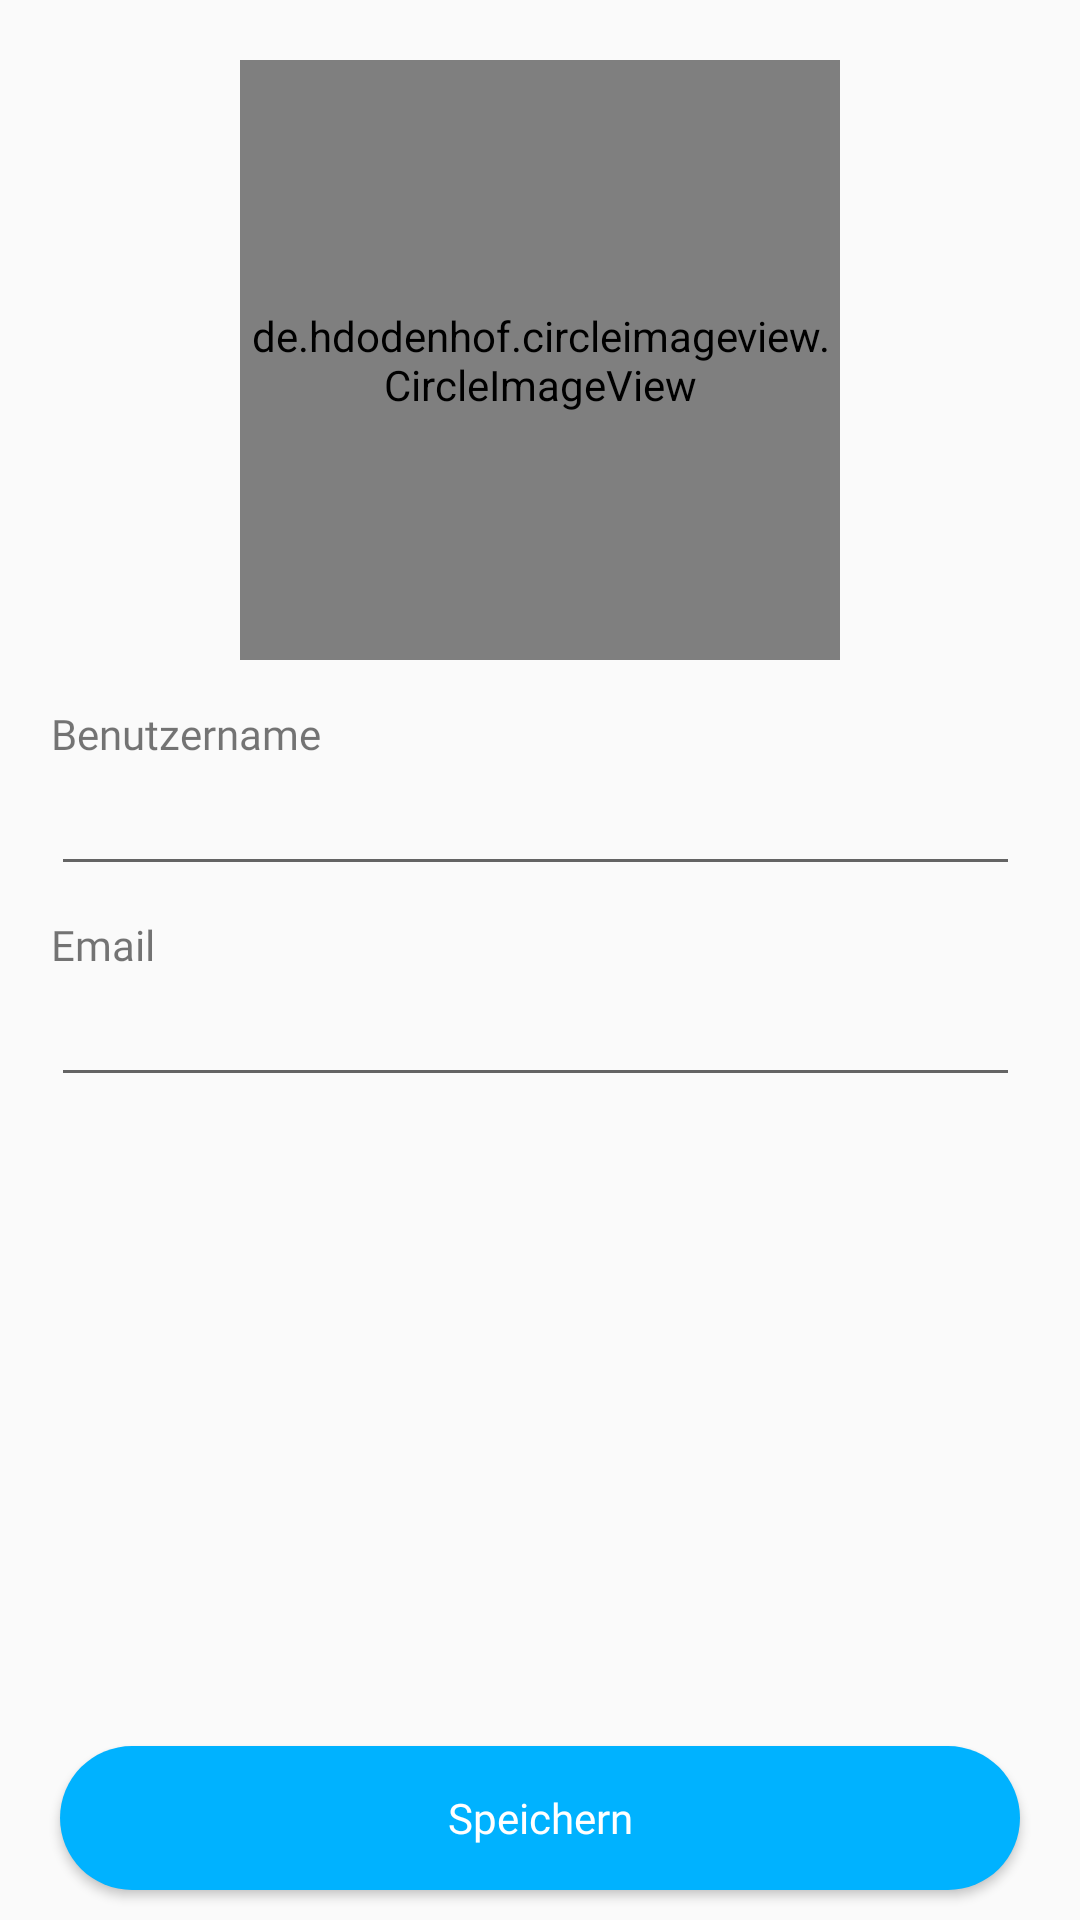

Here is an Android app screen rendered from its layout file. Give the layout XML and the strings, colors and styles it references.
<!-- AndroidManifest.xml: application theme AppTheme -->
<!-- res/layout/activity_profile_settings.xml -->
<?xml version="1.0" encoding="utf-8"?>
<android.support.constraint.ConstraintLayout xmlns:android="http://schemas.android.com/apk/res/android"
    xmlns:app="http://schemas.android.com/apk/res-auto"
    xmlns:tools="http://schemas.android.com/tools"
    android:layout_width="match_parent"
    android:layout_height="match_parent"
    tools:context="com.projectcarlton.fbljk.projectcarlton.Activities.Core.ProfileSettingsActivity">

    <LinearLayout
        android:id="@+id/profilesetting_progressbar_layout"
        android:layout_width="match_parent"
        android:layout_height="match_parent"
        android:gravity="center"
        android:orientation="vertical"
        android:visibility="invisible">

        <ProgressBar
            android:layout_width="wrap_content"
            android:layout_height="wrap_content" />

    </LinearLayout>

    <android.support.constraint.ConstraintLayout
        android:id="@+id/profilesetting_generallayout"
        android:layout_width="match_parent"
        android:layout_height="match_parent">

        <RelativeLayout
            android:id="@+id/profilesetting_imagelayout"
            android:layout_width="wrap_content"
            android:layout_height="wrap_content"
            android:layout_marginTop="20dp"
            android:layout_marginBottom="40dp"
            app:layout_constraintBottom_toTopOf="@id/register_textView"
            app:layout_constraintLeft_toLeftOf="parent"
            app:layout_constraintRight_toRightOf="parent"
            app:layout_constraintTop_toTopOf="parent">

            <de.hdodenhof.circleimageview.CircleImageView
                android:id="@+id/profilesetting_userimage"
                android:layout_width="200dp"
                android:layout_height="200dp"
                android:layout_alignParentTop="true"
                android:src="@drawable/ic_person_black_24dp"/>

            <ImageView
                android:layout_width="200dp"
                android:layout_height="200dp"
                android:layout_alignParentTop="true"
                android:src="@drawable/ic_mode_edit_black_24dp"
                android:alpha="0.75"
                android:tint="@android:color/white"/>
        </RelativeLayout>


        <TextView
            android:id="@+id/profilesetting_textView2"
            android:layout_width="wrap_content"
            android:layout_height="wrap_content"
            android:layout_marginTop="15dp"
            android:fontFamily="@font/roboto"
            android:text="Benutzername"
            app:layout_constraintTop_toBottomOf="@id/profilesetting_imagelayout"
            app:layout_constraintLeft_toLeftOf="@id/profilesetting_usernameTxt" />

        <EditText
            android:id="@+id/profilesetting_usernameTxt"
            android:layout_width="match_parent"
            android:layout_height="wrap_content"
            android:layout_marginStart="17dp"
            android:layout_marginEnd="20dp"
            app:layout_constraintTop_toBottomOf="@id/profilesetting_textView2"
            app:layout_constraintLeft_toLeftOf="@id/profilesetting_textView2"
            app:layout_constraintRight_toRightOf="parent"/>

        <TextView
            android:id="@+id/profilesetting_textView3"
            android:layout_width="wrap_content"
            android:layout_height="wrap_content"
            android:layout_marginTop="10dp"
            android:fontFamily="@font/roboto"
            android:text="Email"
            app:layout_constraintTop_toBottomOf="@id/profilesetting_usernameTxt"
            app:layout_constraintLeft_toLeftOf="@id/profilesetting_usernameTxt"/>

        <EditText
            android:id="@+id/profilesetting_emailTxt"
            android:layout_width="match_parent"
            android:layout_height="wrap_content"
            android:layout_marginStart="17dp"
            android:layout_marginEnd="20dp"
            app:layout_constraintTop_toBottomOf="@id/profilesetting_textView3"
            app:layout_constraintLeft_toLeftOf="@id/profilesetting_textView3"
            app:layout_constraintRight_toRightOf="parent"/>

        <Button
            android:id="@+id/profilesetting_saveButton"
            android:layout_width="match_parent"
            android:layout_height="wrap_content"
            android:layout_marginStart="20dp"
            android:layout_marginEnd="20dp"
            android:layout_marginBottom="10dp"
            android:background="@layout/roundbutton"
            android:fontFamily="@font/roboto_black"
            android:text="Speichern"
            android:textAllCaps="false"
            android:textColor="@android:color/white"
            app:layout_constraintLeft_toLeftOf="parent"
            app:layout_constraintRight_toRightOf="parent"
            app:layout_constraintBottom_toBottomOf="parent" />

    </android.support.constraint.ConstraintLayout>

</android.support.constraint.ConstraintLayout>
<!-- res/layout/roundbutton.xml (included above) -->
<shape xmlns:android="http://schemas.android.com/apk/res/android"
    android:layout_width="match_parent"
    android:layout_height="match_parent"
    android:shape="rectangle">
    <solid android:color="@color/colorPrimary"/>
    <corners android:bottomRightRadius="30dp"
        android:bottomLeftRadius="30dp"
        android:topRightRadius="30dp"
        android:topLeftRadius="30dp"/>
</shape>
<!-- resources referenced by this layout -->
<resources>
  <color name="colorPrimary">#00b2ff</color>
  <style name="AppTheme" parent="Theme.AppCompat.Light.DarkActionBar">
          
          <item name="colorPrimary">@color/colorPrimary</item>
          <item name="colorPrimaryDark">@color/colorPrimaryDark</item>
          <item name="colorAccent">@color/colorAccent</item>
      </style>
  <color name="colorPrimaryDark">#0099db</color>
  <color name="colorAccent">#00b2ff</color>
</resources>
